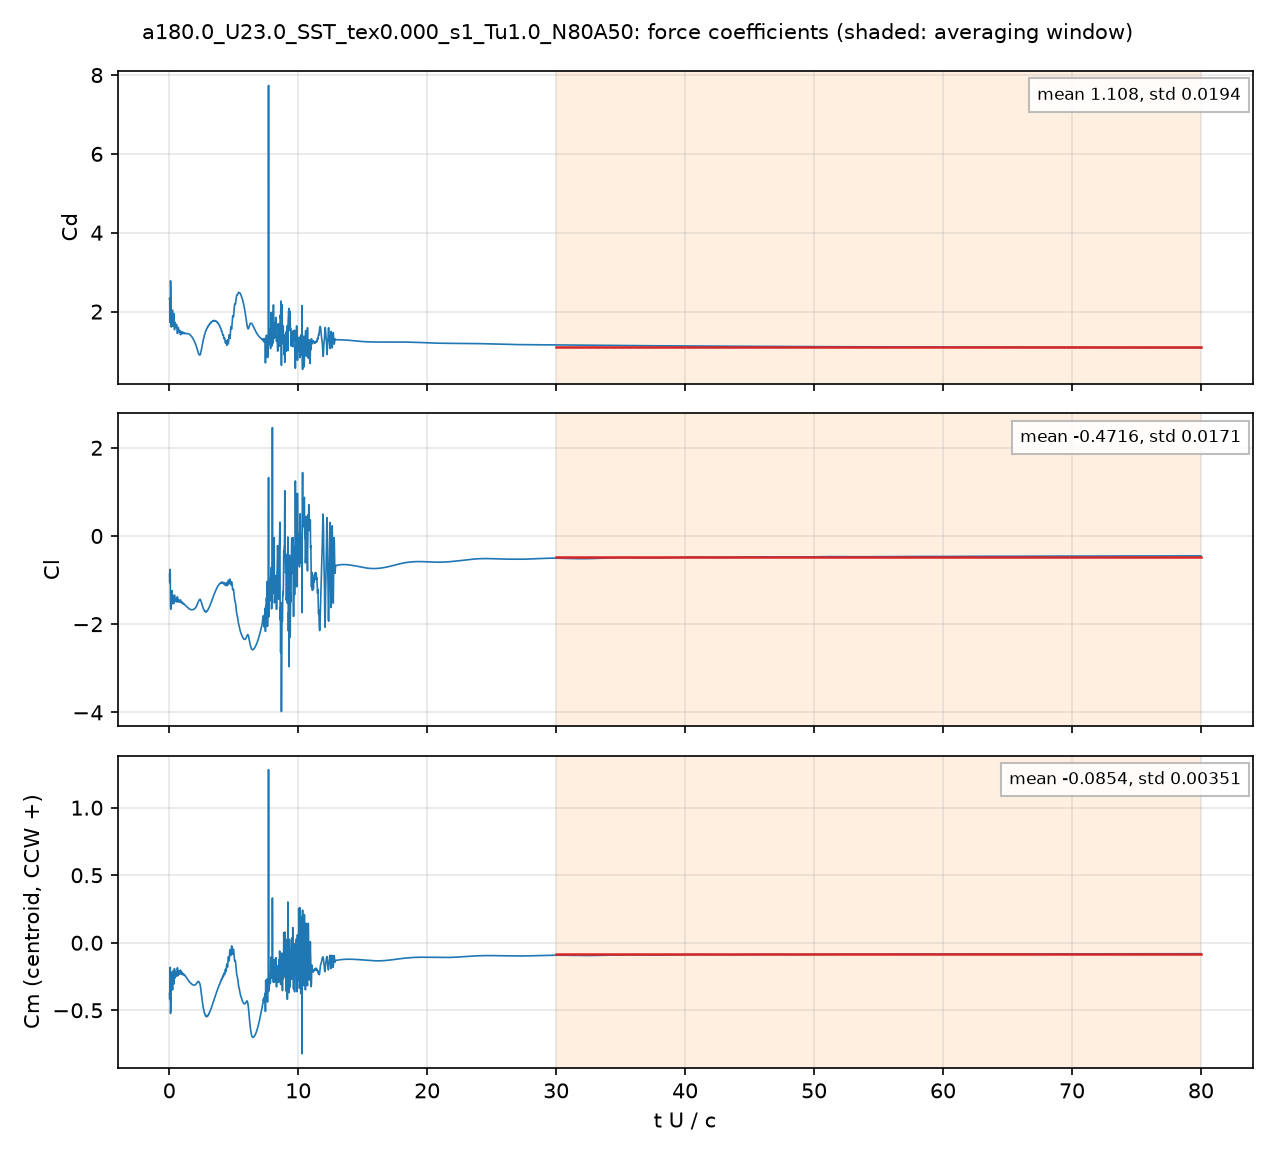

Data behind this chart, as committed beside it:
# a180.0_U23.0_SST_tex0.000_s1_Tu1.0_N80…, q = 0.5 U^2, A = c dz, c = 0.048 m; Cm about the centroid, CCW +
# averaging window t U/c = 30 .. 80; dec…
t_s, t_U_over_c, Cd, Cl, Cm_z_ccw, Cd_pressure, Cd_viscous
4.209165e-05, 0.02017, 2.323, -0.8695, -0.3763, 2.269, 0.05412
8.3189918e-05, 0.03986, 2.34, -1.062, -0.4199, 2.293, 0.04638
0.0001251, 0.05995, 1.735, -0.7571, -0.2343, 1.691, 0.04365
0.0001666, 0.07982, 1.718, -0.8425, -0.1815, 1.685, 0.03261
0.000209, 0.1001, 2.782, -1.591, -0.5232, 2.747, 0.03478
0.00025, 0.1198, 2.599, -1.663, -0.4974, 2.566, 0.0334
0.0002922, 0.14, 1.882, -1.467, -0.3208, 1.85, 0.03283
0.0003343, 0.1602, 1.608, -1.382, -0.2485, 1.575, 0.03258
0.0003752, 0.1798, 1.855, -1.444, -0.2994, 1.822, 0.03261
0.0004174, 0.2, 1.871, -1.299, -0.2461, 1.839, 0.03125
0.0004597, 0.2203, 1.834, -1.241, -0.2161, 1.805, 0.02889
0.0005011, 0.2401, 2.031, -1.456, -0.3143, 2.003, 0.02857
0.0005425, 0.26, 2.038, -1.539, -0.349, 2.009, 0.0294
0.0005839, 0.2798, 1.73, -1.406, -0.2541, 1.701, 0.02872
0.0006264, 0.3002, 1.626, -1.359, -0.2073, 1.599, 0.02761
0.0006679, 0.32, 1.739, -1.41, -0.2291, 1.712, 0.02677
0.0007094, 0.3399, 1.93, -1.516, -0.2884, 1.904, 0.02647
0.000751, 0.3598, 1.95, -1.531, -0.3057, 1.924, 0.02642
0.0007926, 0.3798, 1.696, -1.406, -0.2316, 1.67, 0.02605
0.0008342, 0.3997, 1.543, -1.338, -0.1913, 1.518, 0.02542
0.0008771, 0.4203, 1.541, -1.354, -0.198, 1.516, 0.02499
0.0009177, 0.4397, 1.646, -1.432, -0.2344, 1.621, 0.02502
0.0009595, 0.4598, 1.728, -1.477, -0.2606, 1.703, 0.02517
0.001001, 0.4798, 1.66, -1.436, -0.2323, 1.636, 0.02481
0.001043, 0.4998, 1.613, -1.418, -0.2139, 1.589, 0.02418
0.001085, 0.5199, 1.614, -1.435, -0.2151, 1.59, 0.02373
0.001127, 0.54, 1.64, -1.465, -0.228, 1.616, 0.02345
0.001169, 0.5601, 1.671, -1.494, -0.2445, 1.648, 0.02328
0.001211, 0.5802, 1.661, -1.493, -0.248, 1.637, 0.02316
0.001252, 0.5998, 1.567, -1.441, -0.22, 1.544, 0.02298
0.001294, 0.6199, 1.468, -1.387, -0.1898, 1.445, 0.02268
0.001336, 0.64, 1.442, -1.378, -0.1848, 1.42, 0.02235
0.001378, 0.6602, 1.481, -1.41, -0.1987, 1.459, 0.02212
0.001419, 0.6798, 1.548, -1.462, -0.2231, 1.526, 0.02204
0.001461, 0.7, 1.598, -1.499, -0.2427, 1.576, 0.02201
0.001503, 0.7202, 1.557, -1.481, -0.2305, 1.535, 0.02188
0.001544, 0.7398, 1.495, -1.454, -0.2114, 1.474, 0.02158
0.001586, 0.7599, 1.48, -1.454, -0.2086, 1.459, 0.02127
0.001628, 0.78, 1.495, -1.472, -0.2164, 1.474, 0.02106
0.00167, 0.8, 1.517, -1.491, -0.2267, 1.496, 0.02093
0.001712, 0.8201, 1.523, -1.497, -0.2317, 1.502, 0.0208
0.001753, 0.8401, 1.48, -1.476, -0.2195, 1.459, 0.02065
0.001795, 0.8601, 1.429, -1.452, -0.2044, 1.408, 0.02045
0.001837, 0.8801, 1.414, -1.451, -0.2018, 1.394, 0.02023
0.001878, 0.9001, 1.434, -1.47, -0.2106, 1.414, 0.02007
0.00192, 0.92, 1.465, -1.496, -0.223, 1.445, 0.01998
0.001962, 0.9399, 1.492, -1.516, -0.2329, 1.472, 0.01989
0.002003, 0.9598, 1.479, -1.512, -0.2292, 1.46, 0.01978
0.002046, 0.9802, 1.442, -1.496, -0.2181, 1.423, 0.0196
0.002087, 1, 1.437, -1.499, -0.2178, 1.418, 0.01942
0.002129, 1.02, 1.455, -1.514, -0.2254, 1.436, 0.01928
0.00217, 1.04, 1.475, -1.531, -0.2339, 1.456, 0.01917
0.002213, 1.06, 1.48, -1.538, -0.2373, 1.461, 0.01908
0.002254, 1.08, 1.465, -1.532, -0.2332, 1.446, 0.01898
0.002295, 1.1, 1.448, -1.527, -0.2293, 1.429, 0.01885
0.002337, 1.12, 1.442, -1.53, -0.2299, 1.424, 0.01869
0.002379, 1.14, 1.45, -1.54, -0.2348, 1.431, 0.01857
0.002421, 1.16, 1.458, -1.552, -0.2403, 1.439, 0.01847
... 3,942 more rows
